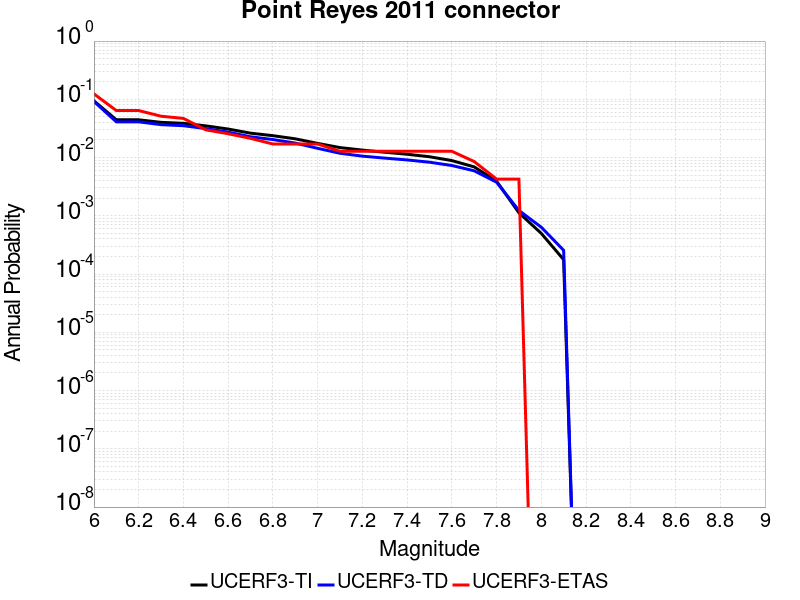

Source data for this figure (header and first rows):
Magnitude, UCERF3-TI Prob, UCERF3-TD Prob, UCERF3-ETAS Prob
6.0, 0.09413, 0.09194, 0.1239
6.1, 0.0445, 0.04106, 0.0641
6.2, 0.0445, 0.04106, 0.0641
6.3, 0.04023, 0.03673, 0.05128
6.4, 0.03873, 0.0352, 0.04701
6.5, 0.03502, 0.03143, 0.02991
6.6, 0.03088, 0.02735, 0.02564
6.7, 0.02625, 0.02273, 0.02137
6.8, 0.02375, 0.02038, 0.01709
6.9, 0.02099, 0.01773, 0.01709
7.0, 0.01752, 0.01441, 0.01709
7.1, 0.01483, 0.01185, 0.01282
7.2, 0.01344, 0.01058, 0.01282
7.3, 0.01234, 0.009785, 0.01282
7.4, 0.01141, 0.009107, 0.01282
7.5, 0.01033, 0.008325, 0.01282
7.6, 0.00888, 0.007308, 0.01282
7.7, 0.006919, 0.005925, 0.008547
7.8, 0.003934, 0.003779, 0.004274
7.9, 0.001127, 0.001235, 0.004274
8.0, 4.9948314E-4, 6.373092E-4, 0.0
8.1, 1.7685097E-4, 2.557386E-4, 0.0
